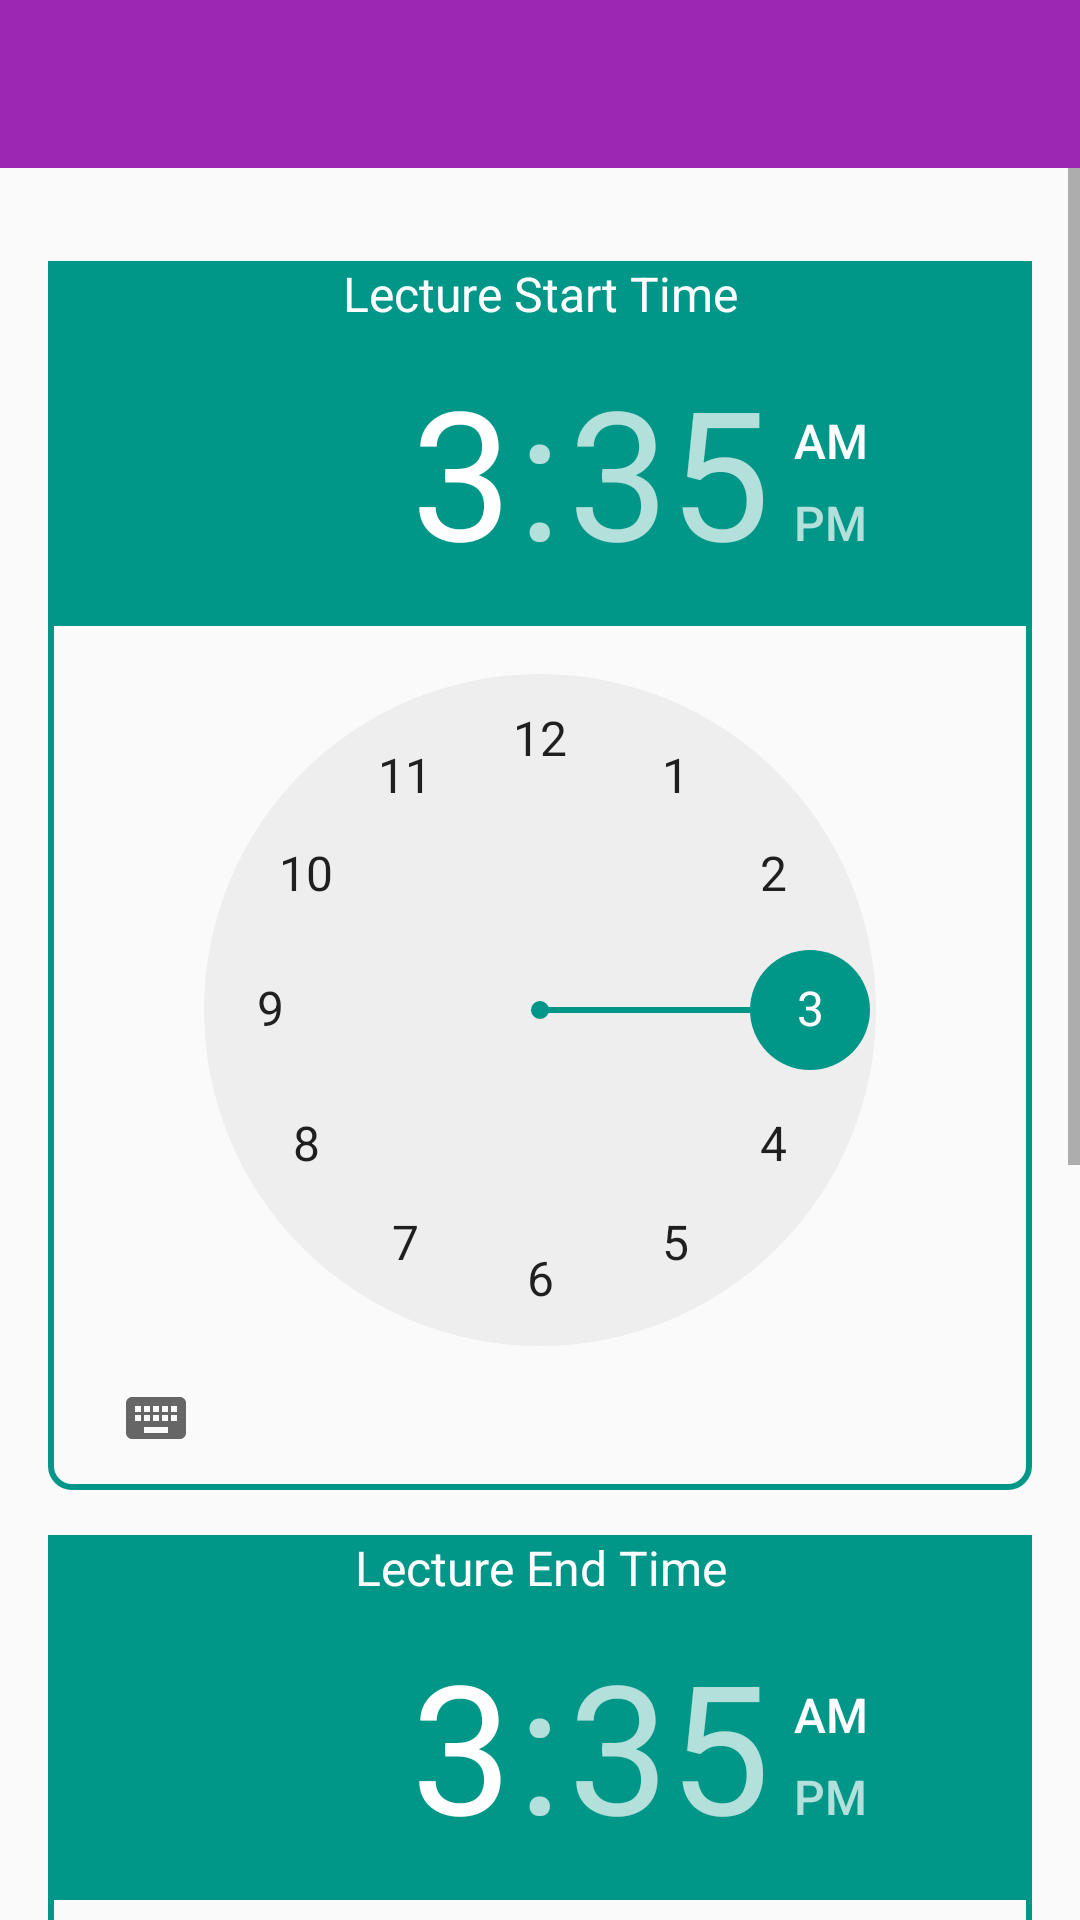

Reconstruct the res/layout file that produces this screen, plus the resources it refers to.
<!-- AndroidManifest.xml: application theme AppTheme -->
<!-- res/layout/activity_new_lecture.xml -->
<?xml version="1.0" encoding="utf-8"?>
<LinearLayout
    xmlns:android="http://schemas.android.com/apk/res/android"
    xmlns:app="http://schemas.android.com/apk/res-auto"
    android:id="@+id/lectureRootLayout"
    android:layout_width="match_parent"
    android:orientation="vertical"
    android:layout_height="match_parent">

    <android.support.design.widget.AppBarLayout android:layout_height="wrap_content"
        android:layout_width="match_parent">

        <android.support.v7.widget.Toolbar android:id="@+id/new_lecture_toolbar"
            android:layout_width="match_parent" android:layout_height="?attr/actionBarSize"
            android:background="?attr/colorPrimary"
            app:layout_scrollFlags="scroll|enterAlways"
            app:popupTheme="@style/ThemeOverlay.AppCompat.Light"
            app:theme="@style/ThemeOverlay.AppCompat.Dark.ActionBar"/>

    </android.support.design.widget.AppBarLayout>

    <ScrollView
        android:layout_height="match_parent"
        android:layout_width="match_parent"
        android:fillViewport="true">

        <LinearLayout android:layout_width="match_parent"
            android:layout_height="wrap_content"
            android:paddingLeft="@dimen/activity_horizontal_margin"
            android:orientation="vertical"
            android:paddingRight="@dimen/activity_horizontal_margin"
            android:paddingTop="@dimen/activity_vertical_margin"
            android:paddingBottom="@dimen/activity_vertical_margin">


            <Spinner
                android:id="@+id/lecture_add_spinner"
                android:gravity="center"
                android:background="@drawable/button_bg"
                android:layout_width="match_parent"
                android:layout_height="wrap_content"
                android:elevation="3dp"/>

            <LinearLayout
                android:background="@drawable/back"
                android:layout_marginTop="15dp"
                android:orientation="vertical"
                android:layout_width="match_parent"
                android:layout_height="wrap_content">
                <TextView
                    android:text="Lecture Start Time"
                    android:textSize="16sp"
                    android:textColor="@android:color/white"
                    android:gravity="center"
                    android:background="#009688"
                    android:layout_gravity="center"
                    android:layout_width="match_parent"
                    android:layout_height="wrap_content" />

                <TimePicker
                    android:id="@+id/startTimePicker"
                    android:layout_gravity="center_horizontal"
                    android:timePickerMode="clock"
                    android:layout_width="match_parent"
                    android:layout_height="wrap_content"/>

            </LinearLayout>


            <LinearLayout
                android:background="@drawable/back"
                android:layout_marginTop="15dp"
                android:orientation="vertical"
                android:layout_width="match_parent"
                android:layout_height="wrap_content">
                <TextView
                    android:text="Lecture End Time"
                    android:textSize="16sp"
                    android:gravity="center"
                    android:textColor="@android:color/white"
                    android:background="#009688"
                    android:layout_gravity="center"
                    android:layout_width="match_parent"
                    android:layout_height="wrap_content" />

                <TimePicker
                    android:id="@+id/endTimePicker"
                    android:layout_gravity="center_horizontal"
                    android:timePickerMode="clock"
                    android:layout_width="match_parent"
                    android:layout_height="wrap_content" />

            </LinearLayout>



            <Spinner
                android:id="@+id/course_choose_spinner"
                android:layout_marginTop="15dp"
                android:gravity="center"
                android:background="@drawable/button_bg"
                android:layout_width="match_parent"
                android:layout_height="wrap_content"/>

            <android.support.design.widget.TextInputLayout
                android:layout_width="match_parent"
                android:layout_height="wrap_content"
                android:layout_marginBottom="5dp"
                android:layout_marginLeft="20dp"
                android:layout_marginRight="20dp"
                android:layout_marginTop="10dp">

                <EditText
                    android:id="@+id/lecture_location"
                    android:inputType="textCapWords"
                    android:layout_width="match_parent"
                    android:layout_height="wrap_content"
                    android:hint="Lecture Location" />
            </android.support.design.widget.TextInputLayout>

            <Button
                android:id="@+id/save_new_lecture_button"
                android:layout_marginTop="15dp"
                android:layout_marginLeft="15dp"
                android:layout_marginRight="15dp"
                android:paddingTop="7dp"
                android:paddingBottom="7dp"
                android:textSize="15sp"
                android:textStyle="bold"
                android:textColor="#FFF"
                android:background="@drawable/button_bg"
                android:layout_width="match_parent"
                android:layout_height="wrap_content"
                android:layout_gravity="center_horizontal"
                android:gravity="center"
                android:text="Save" />

        </LinearLayout>

    </ScrollView>
</LinearLayout>
<!-- resources referenced by this layout -->
<resources>
  <dimen name="activity_horizontal_margin">16dp</dimen>
  <dimen name="activity_vertical_margin">16dp</dimen>
  <!-- drawable back (drawable) -->
  <?xml version="1.0" encoding="utf-8"?>
  <shape xmlns:android="http://schemas.android.com/apk/res/android"
      android:shape="rectangle">
  
      <stroke android:color="#009688"
          android:width="2dp"/>
  
      <corners
          android:radius="7dp"/>
  
  </shape>
  <!-- drawable button_bg (drawable) -->
  <?xml version="1.0" encoding="utf-8"?>
  <shape xmlns:android="http://schemas.android.com/apk/res/android"
      android:shape="rectangle">
  
      <corners android:radius="7dp"/>
      <solid android:color="@color/color_fab"
              android:width="2dp"/>
  
  </shape>
  <style name="AppTheme" parent="Theme.AppCompat.Light.DarkActionBar">
          <item name="windowActionBar">false</item>
          <item name="windowNoTitle">true</item>
          <item name="colorPrimary">#9C27B0</item>
          <item name="colorPrimaryDark">#7B1FA2</item>
          <item name="colorAccent">#009688</item>
          <item name="android:textColorHint">#BBB</item>
      </style>
</resources>
